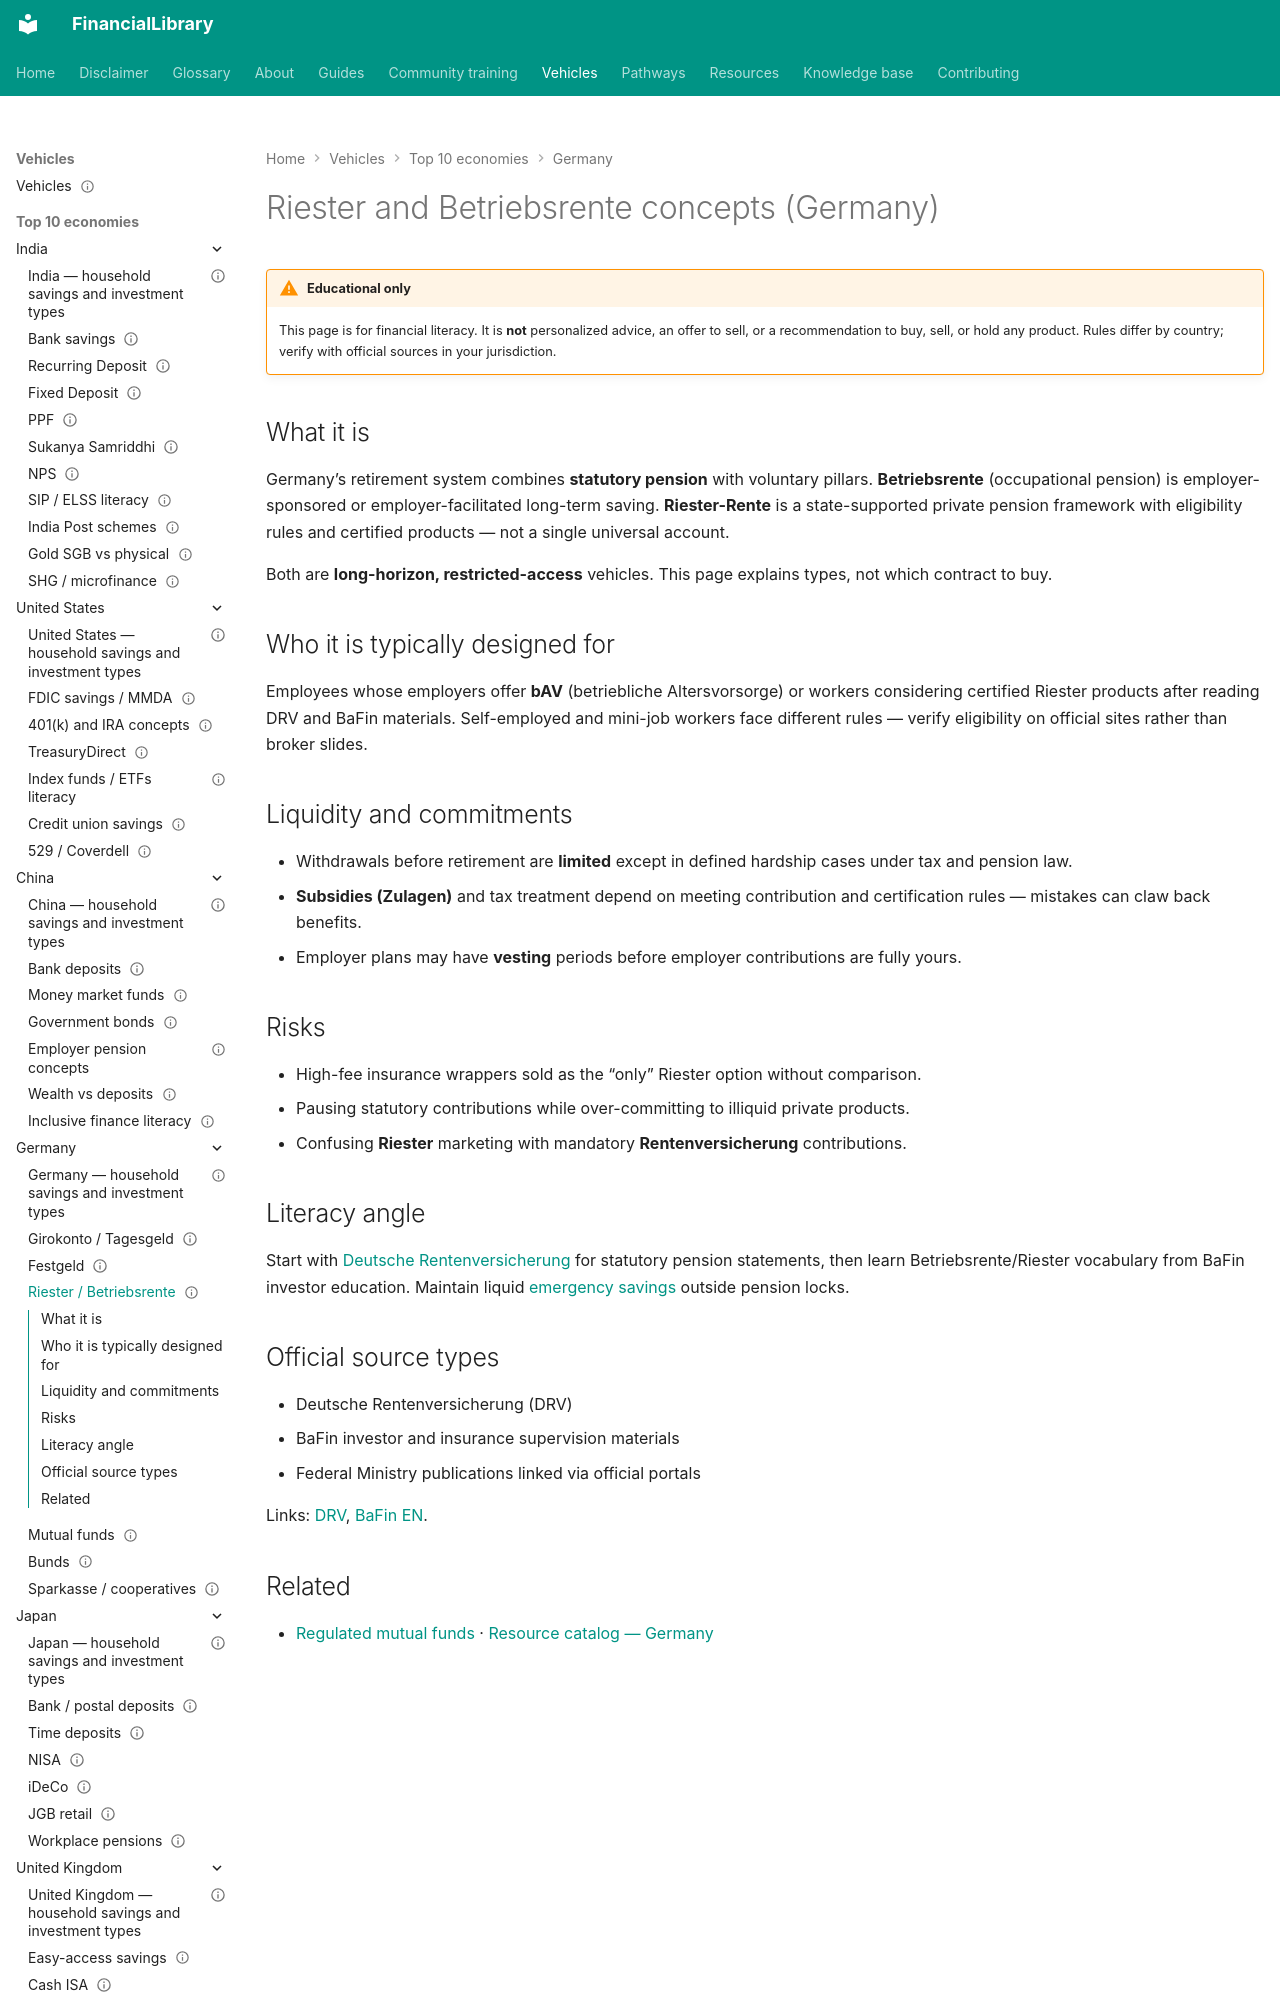

repository: ananddw24/safe_investment_researcher · page: vehicles/de/riester-betriebsrente/index.html · generator: mkdocs

---
title: "Riester and Betriebsrente concepts (Germany)"
country: de
vehicle_id: "de-riester-betriebsrente"
category: "pension"
status: published
last_reviewed: "2026-10-22"
---

# Riester and Betriebsrente concepts (Germany)

!!! warning "Educational only"
    This page is for financial literacy. It is **not** personalized advice,
    an offer to sell, or a recommendation to buy, sell, or hold any product.
    Rules differ by country; verify with official sources in your jurisdiction.


## What it is

Germany’s retirement system combines **statutory pension** with voluntary
pillars. **Betriebsrente** (occupational pension) is employer-sponsored or
employer-facilitated long-term saving. **Riester-Rente** is a state-supported
private pension framework with eligibility rules and certified products — not a
single universal account.

Both are **long-horizon, restricted-access** vehicles. This page explains types,
not which contract to buy.
